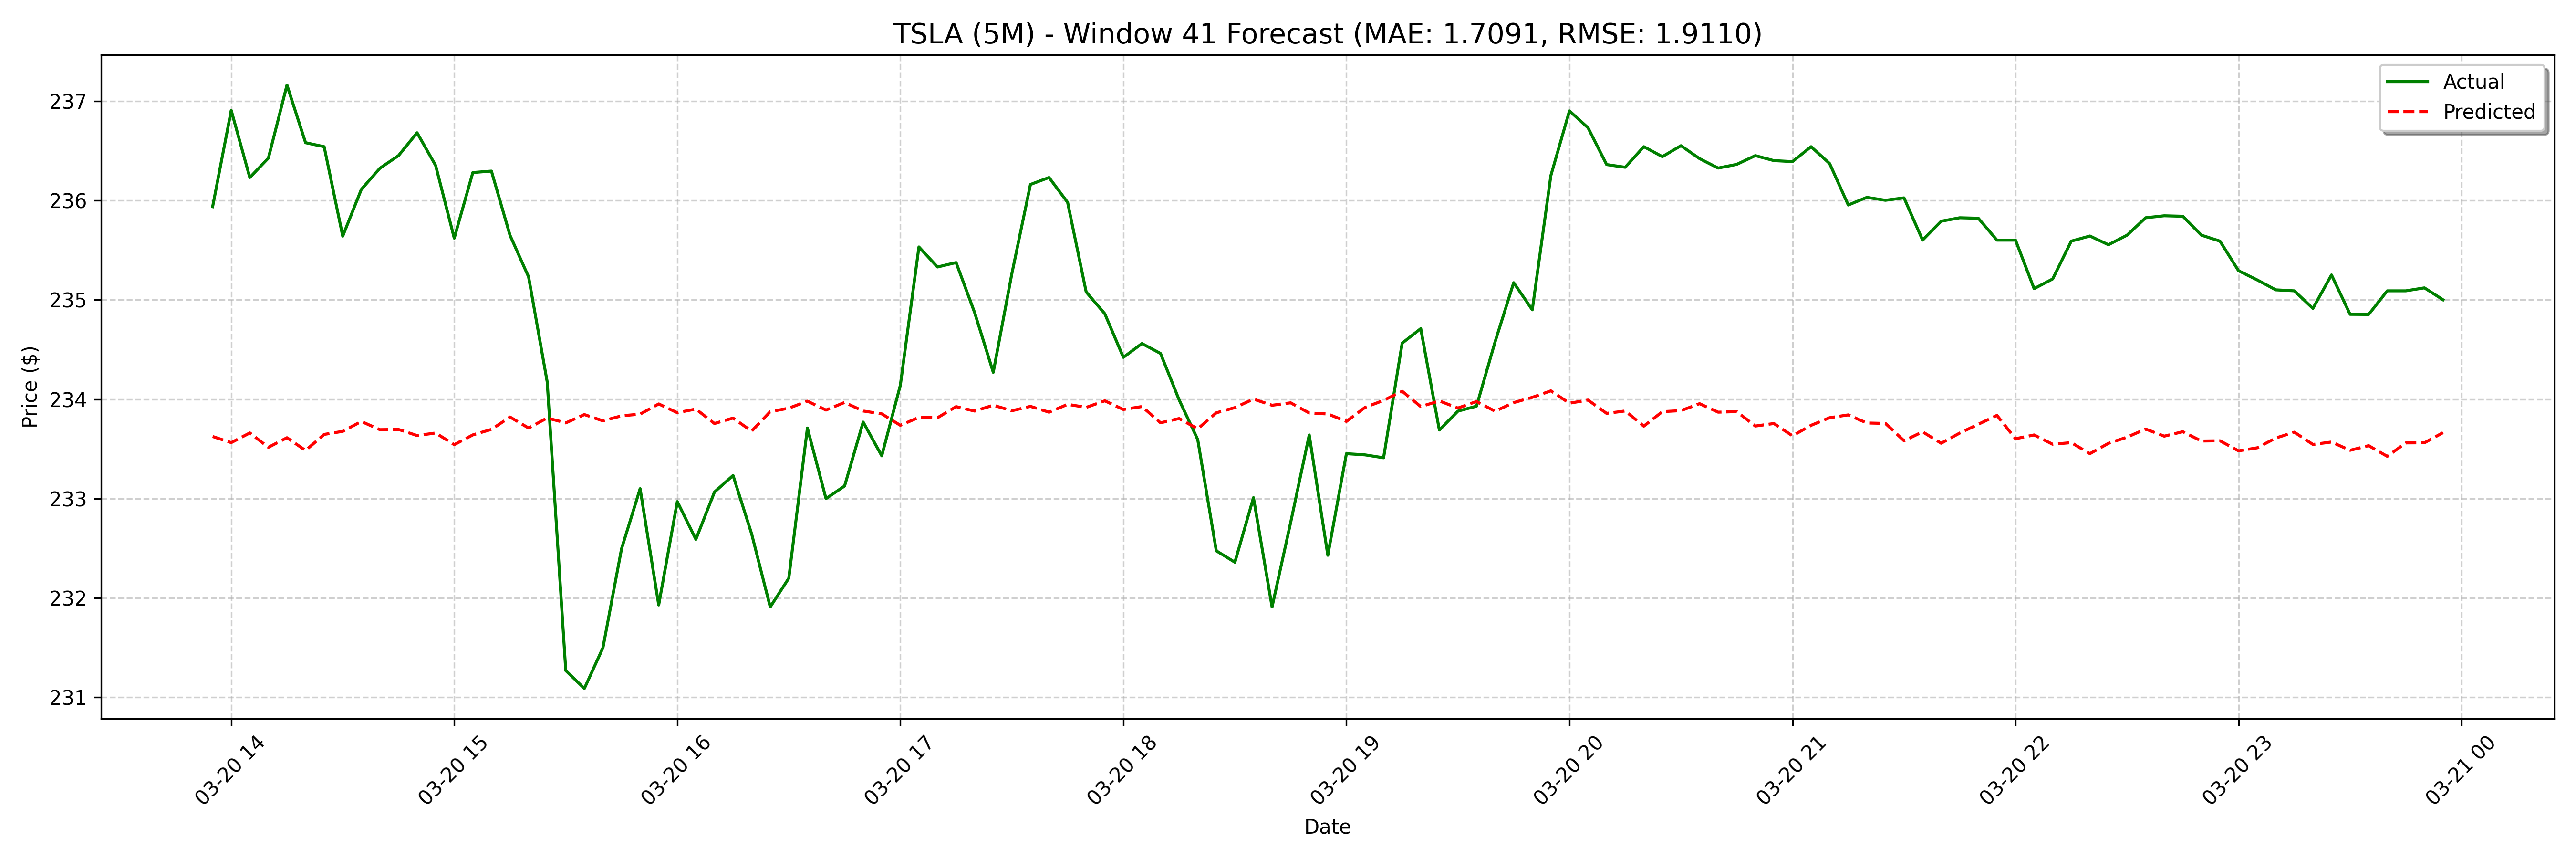

The table this chart was drawn from, first rows:
date, actual, forecast
2025-03-20 13:55:00, 235.9, 233.6
2025-03-20 14:00:00, 236.9, 233.6
2025-03-20 14:05:00, 236.2, 233.7
2025-03-20 14:10:00, 236.4, 233.5
2025-03-20 14:15:00, 237.2, 233.6
2025-03-20 14:20:00, 236.6, 233.5
2025-03-20 14:25:00, 236.5, 233.6
2025-03-20 14:30:00, 235.6, 233.7
2025-03-20 14:35:00, 236.1, 233.8
2025-03-20 14:40:00, 236.3, 233.7
2025-03-20 14:45:00, 236.4, 233.7
2025-03-20 14:50:00, 236.7, 233.6
2025-03-20 14:55:00, 236.4, 233.7
2025-03-20 15:00:00, 235.6, 233.5
2025-03-20 15:05:00, 236.3, 233.6
2025-03-20 15:10:00, 236.3, 233.7
2025-03-20 15:15:00, 235.6, 233.8
2025-03-20 15:20:00, 235.2, 233.7
2025-03-20 15:25:00, 234.2, 233.8
2025-03-20 15:30:00, 231.3, 233.8
2025-03-20 15:35:00, 231.1, 233.8
2025-03-20 15:40:00, 231.5, 233.8
2025-03-20 15:45:00, 232.5, 233.8
2025-03-20 15:50:00, 233.1, 233.8
2025-03-20 15:55:00, 231.9, 234
2025-03-20 16:00:00, 233, 233.9
2025-03-20 16:05:00, 232.6, 233.9
2025-03-20 16:10:00, 233.1, 233.8
2025-03-20 16:15:00, 233.2, 233.8
2025-03-20 16:20:00, 232.6, 233.7
2025-03-20 16:25:00, 231.9, 233.9
2025-03-20 16:30:00, 232.2, 233.9
2025-03-20 16:35:00, 233.7, 234
2025-03-20 16:40:00, 233.0, 233.9
2025-03-20 16:45:00, 233.1, 234
2025-03-20 16:50:00, 233.8, 233.9
2025-03-20 16:55:00, 233.4, 233.9
2025-03-20 17:00:00, 234.1, 233.7
2025-03-20 17:05:00, 235.5, 233.8
2025-03-20 17:10:00, 235.3, 233.8
2025-03-20 17:15:00, 235.4, 233.9
2025-03-20 17:20:00, 234.9, 233.9
2025-03-20 17:25:00, 234.3, 233.9
2025-03-20 17:30:00, 235.3, 233.9
2025-03-20 17:35:00, 236.2, 233.9
2025-03-20 17:40:00, 236.2, 233.9
2025-03-20 17:45:00, 236, 233.9
2025-03-20 17:50:00, 235.1, 233.9
2025-03-20 17:55:00, 234.9, 234
2025-03-20 18:00:00, 234.4, 233.9
2025-03-20 18:05:00, 234.6, 233.9
2025-03-20 18:10:00, 234.5, 233.8
2025-03-20 18:15:00, 234, 233.8
2025-03-20 18:20:00, 233.6, 233.7
2025-03-20 18:25:00, 232.5, 233.9
2025-03-20 18:30:00, 232.4, 233.9
2025-03-20 18:35:00, 233, 234
2025-03-20 18:40:00, 231.9, 233.9
2025-03-20 18:45:00, 232.8, 234
2025-03-20 18:50:00, 233.6, 233.9
... 68 more rows
